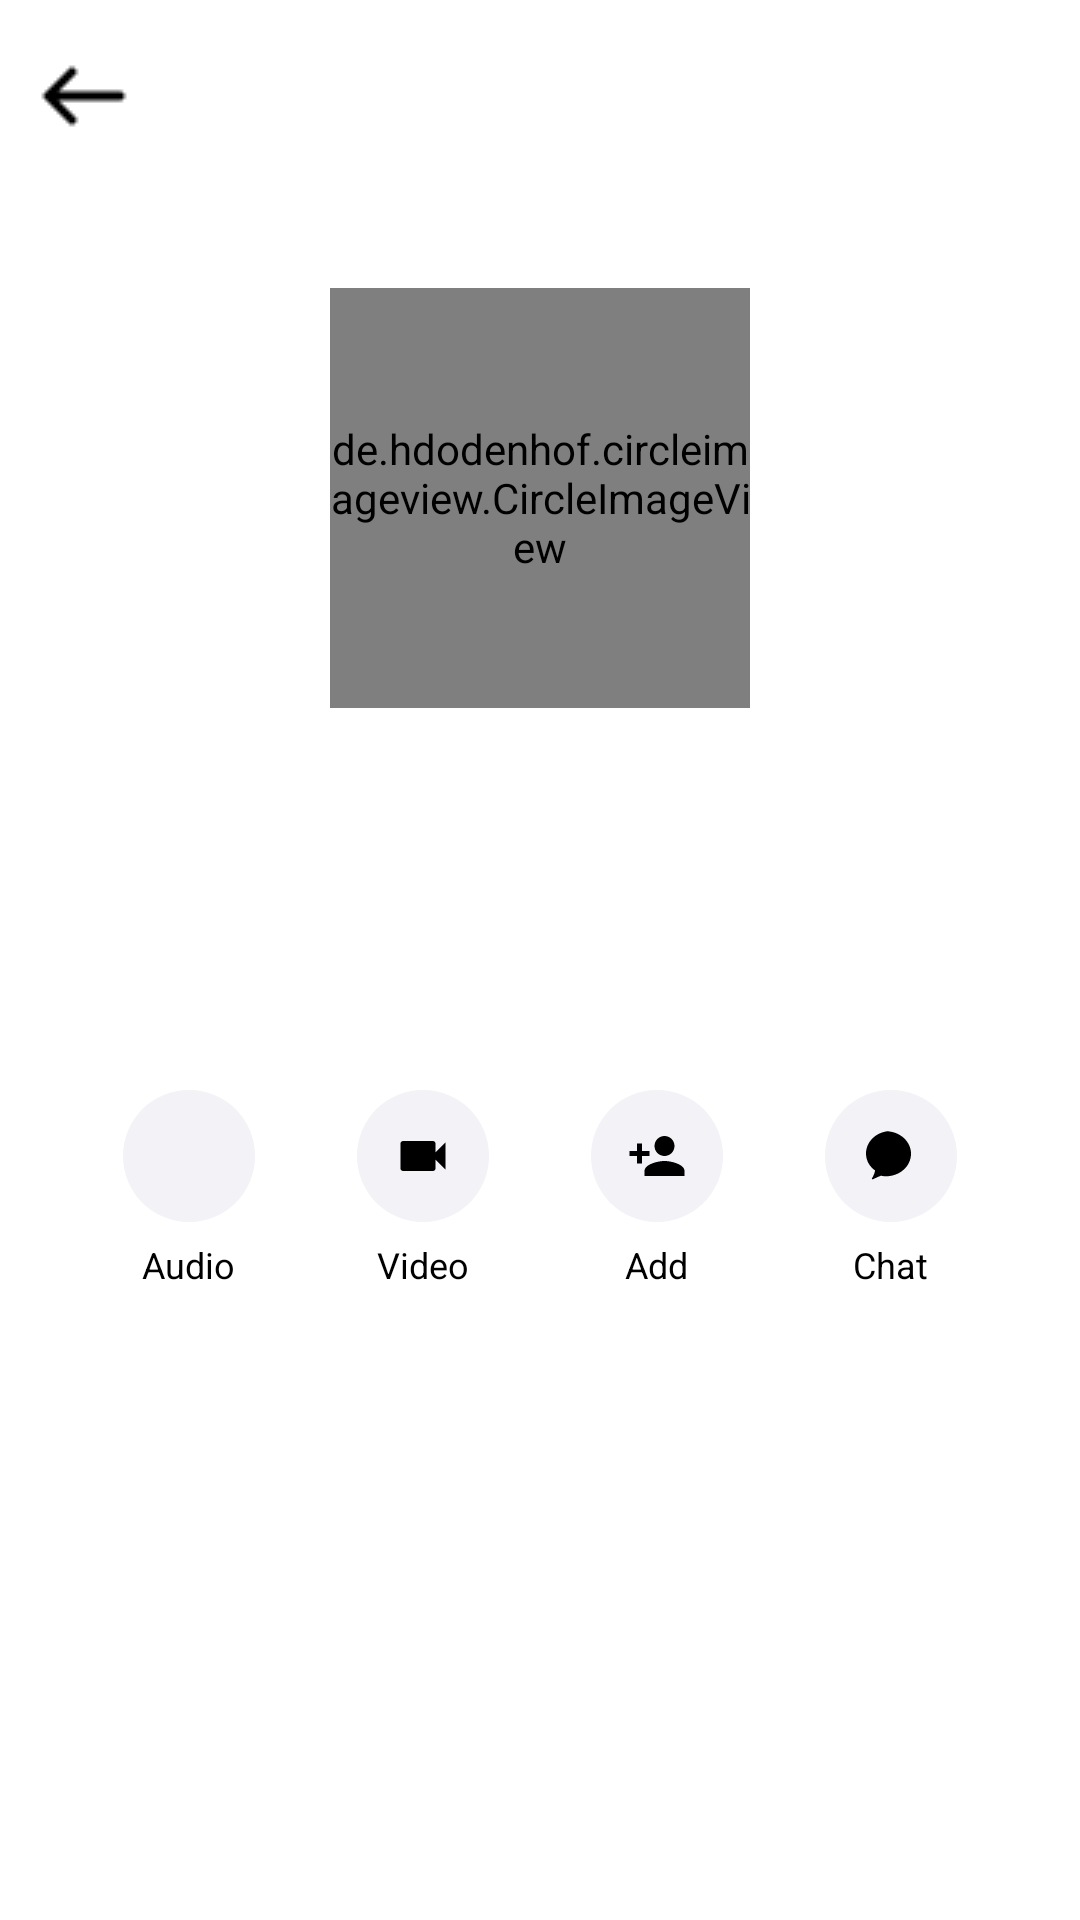

The Android layout XML behind this screen, and the referenced resources:
<!-- AndroidManifest.xml: application theme Theme.Team12345 -->
<!-- res/layout/activity_user_profile.xml -->
<?xml version="1.0" encoding="utf-8"?>
<LinearLayout xmlns:android="http://schemas.android.com/apk/res/android"
    xmlns:app="http://schemas.android.com/apk/res-auto"
    xmlns:tools="http://schemas.android.com/tools"
    android:layout_width="match_parent"
    android:layout_height="match_parent"
    android:orientation="vertical"
    android:background="@color/white">

    <com.google.android.material.appbar.MaterialToolbar
        android:id="@+id/toolbar"
        android:layout_width="match_parent"
        android:layout_height="?attr/actionBarSize"
        android:background="@color/white"
        app:navigationIcon="@drawable/ic_back_arrow"
        app:navigationIconTint="@color/black" />

    <FrameLayout
        android:layout_width="match_parent"
        android:layout_height="0dp"
        android:layout_weight="1">

        <ScrollView
            android:layout_width="match_parent"
            android:layout_height="match_parent"
            android:fillViewport="true">

            <LinearLayout
                android:layout_width="match_parent"
                android:layout_height="wrap_content"
                android:orientation="vertical"
                android:gravity="center_horizontal"
                android:paddingHorizontal="24dp"
                android:paddingVertical="32dp">

                
                <de.hdodenhof.circleimageview.CircleImageView
                    android:id="@+id/ivAvatar"
                    android:layout_width="140dp"
                    android:layout_height="140dp"
                    android:src="@drawable/ic_avatar_placeholder" />

                
                <TextView
                    android:id="@+id/tvFullName"
                    android:layout_width="wrap_content"
                    android:layout_height="wrap_content"
                    android:layout_marginTop="20dp"
                    android:textColor="@color/black"
                    android:textSize="22sp"
                    android:textStyle="bold"
                    tools:text="Martha Craig" />

                
                <TextView
                    android:id="@+id/tvUsername"
                    android:layout_width="wrap_content"
                    android:layout_height="wrap_content"
                    android:layout_marginTop="4dp"
                    android:textColor="@color/gray_text"
                    android:textSize="14sp"
                    tools:text="Messenger" />

                
                <TextView
                    android:id="@+id/tvBio"
                    android:layout_width="wrap_content"
                    android:layout_height="wrap_content"
                    android:layout_marginTop="8dp"
                    android:textColor="@color/black"
                    android:textSize="14sp"
                    tools:text="Bio goes here" />

                
                <LinearLayout
                    android:id="@+id/layoutActionButtons"
                    android:layout_width="match_parent"
                    android:layout_height="wrap_content"
                    android:orientation="horizontal"
                    android:gravity="center"
                    android:layout_marginTop="28dp">

                    
                    <LinearLayout
                        android:id="@+id/btnAudio"
                        android:layout_width="0dp"
                        android:layout_height="wrap_content"
                        android:layout_weight="1"
                        android:orientation="vertical"
                        android:gravity="center"
                        android:background="?attr/selectableItemBackground"
                        android:clickable="true"
                        android:focusable="true">

                        <ImageView
                            android:layout_width="44dp"
                            android:layout_height="44dp"
                            android:background="@drawable/bg_profile_circular_btn"
                            android:padding="12dp"
                            android:src="@drawable/ic_call"
                            app:tint="@color/black" />

                        <TextView
                            android:layout_width="wrap_content"
                            android:layout_height="wrap_content"
                            android:layout_marginTop="6dp"
                            android:text="Audio"
                            android:textSize="12sp"
                            android:textColor="@color/black" />
                    </LinearLayout>

                    
                    <LinearLayout
                        android:id="@+id/btnVideo"
                        android:layout_width="0dp"
                        android:layout_height="wrap_content"
                        android:layout_weight="1"
                        android:orientation="vertical"
                        android:gravity="center"
                        android:background="?attr/selectableItemBackground"
                        android:clickable="true"
                        android:focusable="true">

                        <ImageView
                            android:layout_width="44dp"
                            android:layout_height="44dp"
                            android:background="@drawable/bg_profile_circular_btn"
                            android:padding="12dp"
                            android:src="@drawable/ic_video_call"
                            app:tint="@color/black" />

                        <TextView
                            android:layout_width="wrap_content"
                            android:layout_height="wrap_content"
                            android:layout_marginTop="6dp"
                            android:text="Video"
                            android:textSize="12sp"
                            android:textColor="@color/black" />
                    </LinearLayout>

                    
                    <LinearLayout
                        android:id="@+id/btnAdd"
                        android:layout_width="0dp"
                        android:layout_height="wrap_content"
                        android:layout_weight="1"
                        android:orientation="vertical"
                        android:gravity="center"
                        android:background="?attr/selectableItemBackground"
                        android:clickable="true"
                        android:focusable="true">

                        <ImageView
                            android:layout_width="44dp"
                            android:layout_height="44dp"
                            android:background="@drawable/bg_profile_circular_btn"
                            android:padding="12dp"
                            android:src="@drawable/ic_add_friend"
                            app:tint="@color/black" />

                        <TextView
                            android:layout_width="wrap_content"
                            android:layout_height="wrap_content"
                            android:layout_marginTop="6dp"
                            android:text="Add"
                            android:textSize="12sp"
                            android:textColor="@color/black" />
                    </LinearLayout>

                    
                    <LinearLayout
                        android:id="@+id/btnChat"
                        android:layout_width="0dp"
                        android:layout_height="wrap_content"
                        android:layout_weight="1"
                        android:orientation="vertical"
                        android:gravity="center"
                        android:background="?attr/selectableItemBackground"
                        android:clickable="true"
                        android:focusable="true">

                        <ImageView
                            android:layout_width="44dp"
                            android:layout_height="44dp"
                            android:background="@drawable/bg_profile_circular_btn"
                            android:padding="12dp"
                            android:src="@drawable/ic_chat_bubble"
                            app:tint="@color/black" />

                        <TextView
                            android:layout_width="wrap_content"
                            android:layout_height="wrap_content"
                            android:layout_marginTop="6dp"
                            android:text="Chat"
                            android:textSize="12sp"
                            android:textColor="@color/black" />
                    </LinearLayout>
                </LinearLayout>

            </LinearLayout>
        </ScrollView>

        <ProgressBar
            android:id="@+id/progressBar"
            android:layout_width="wrap_content"
            android:layout_height="wrap_content"
            android:layout_gravity="center"
            android:visibility="gone" />
    </FrameLayout>

    
    <com.google.android.material.button.MaterialButton
        android:id="@+id/btnFriendAction"
        android:layout_width="match_parent"
        android:layout_height="56dp"
        android:layout_margin="16dp"
        android:textAllCaps="false"
        android:text="Add friend"
        android:textSize="16sp"
        android:textColor="@color/white"
        android:backgroundTint="@color/messenger_blue"
        android:visibility="gone"
        tools:visibility="visible"
        app:cornerRadius="12dp" />

    
    <LinearLayout
        android:id="@+id/layoutFriendRequestActions"
        android:layout_width="match_parent"
        android:layout_height="wrap_content"
        android:layout_margin="16dp"
        android:orientation="horizontal"
        android:visibility="gone"
        tools:visibility="visible">

        <com.google.android.material.button.MaterialButton
            android:id="@+id/btnAcceptRequest"
            android:layout_width="0dp"
            android:layout_height="56dp"
            android:layout_weight="1"
            android:layout_marginEnd="8dp"
            android:textAllCaps="false"
            android:text="Accept Request"
            android:textSize="16sp"
            android:textColor="@color/white"
            android:backgroundTint="@color/messenger_blue"
            app:cornerRadius="12dp" />

        <com.google.android.material.button.MaterialButton
            android:id="@+id/btnRejectRequest"
            android:layout_width="0dp"
            android:layout_height="56dp"
            android:layout_weight="1"
            android:textAllCaps="false"
            android:text="Reject Request"
            android:textSize="16sp"
            android:textColor="@color/black"
            android:backgroundTint="@color/btn_background_gray"
            app:cornerRadius="12dp" />

    </LinearLayout>

</LinearLayout>
<!-- resources referenced by this layout -->
<resources>
  <color name="black">#000000</color>
  <color name="btn_background_gray">#F2F2F7</color>
  <color name="gray_text">#8E8E8E</color>
  <color name="messenger_blue">#0084FF</color>
  <color name="white">#FFFFFF</color>
  <!-- drawable bg_profile_circular_btn (drawable) -->
  <?xml version="1.0" encoding="utf-8"?>
  <shape xmlns:android="http://schemas.android.com/apk/res/android"
      android:shape="oval">
      <solid android:color="@color/btn_background_gray" />
  </shape>
  <!-- drawable ic_add_friend (drawable) -->
  <vector xmlns:android="http://schemas.android.com/apk/res/android"
      android:width="24dp"
      android:height="24dp"
      android:viewportWidth="24.0"
      android:viewportHeight="24.0">
      <path
          android:fillColor="#FF8E8E93"
          android:pathData="M15,12c2.21,0 4,-1.79 4,-4s-1.79,-4 -4,-4 -4,1.79 -4,4 1.79,4 4,4zM6,10V7H4v3H1v2h3v3h2v-3h3v-2H6zm9,4c-2.67,0 -8,1.34 -8,4v2h16v-2c0,-2.66 -5.33,-4 -8,-4z" />
  </vector>
  <!-- drawable ic_avatar_placeholder (drawable) -->
  <?xml version="1.0" encoding="utf-8"?>
  <vector xmlns:android="http://schemas.android.com/apk/res/android"
      android:width="24dp"
      android:height="24dp"
      android:viewportWidth="24"
      android:viewportHeight="24">
      <path
          android:fillColor="#CCCCCC"
          android:pathData="M12,12a4,4 0 1,0 0,-0.001zM12,14c-4,0 -8,2 -8,4v2h16v-2c0,-2 -4,-4 -8,-4z" />
  </vector>
  <!-- drawable ic_back_arrow: png bitmap (drawable, 196 bytes) -->
  <!-- drawable ic_call (drawable) -->
  <vector xmlns:android="http://schemas.android.com/apk/res/android"
      android:width="24dp"
      android:height="24dp"
      android:viewportWidth="24"
      android:viewportHeight="24">
      <path
          android:fillColor="#000000"
          android:pathData="Structure of a phone icon... M6.62,10.79c1.44,2.82 2.62,4.63 5.43,6.08l2.2,-2.2c0.27,-0.27 0.67,-0.36 1.02,-0.24 1.12,0.37 2.33,0.57 3.57,0.57 0.55,0 1,0.45 1,1L19.84,20c0,0.55 -0.45,1 -1,1C9.39,21 2,12.61 2,4c0,-0.55 0.45,-1 1,-1l3.5,0c0.55,0 1,0.45 1,1 0,1.25 0.2,2.45 0.57,3.57 0.11,0.35 0.03,0.75 -0.25,1.02l-2.2,2.2z"/>
  </vector>
  <!-- drawable ic_chat_bubble (drawable) -->
  <vector xmlns:android="http://schemas.android.com/apk/res/android"
      android:width="24dp"
      android:height="24dp"
      android:viewportWidth="24"
      android:viewportHeight="24">
    <path
        android:fillColor="#FF000000"
        android:pathData="M12,2C6.48,2 2,6.03 2,11c0,2.81 1.44,5.28 3.66,6.8c-0.12,0.47 -0.44,1.86 -1.27,3.13c-0.1,0.16 -0.01,0.36 0.17,0.4c0.11,0.02 0.22,0.01 0.31,-0.04c1.23,-0.64 2.4,-1.14 3.14,-1.4c0.64,0.14 1.3,0.22 1.99,0.22c5.52,0 10,-4.03 10,-9s-4.48,-9 -10,-9z"/>
  </vector>
  <!-- drawable ic_video_call (drawable) -->
  <vector xmlns:android="http://schemas.android.com/apk/res/android"
      android:width="24dp"
      android:height="24dp"
      android:viewportWidth="24"
      android:viewportHeight="24">
      <path
          android:fillColor="#000000"
          android:pathData="M17,10.5V7c0,-0.55 -0.45,-1 -1,-1H4C3.45,6 3,6.45 3,7v10c0,0.55 0.45,1 1,1h12c0.55,0 1,-0.45 1,-1v-3.5l4,4v-11l-4,4z"/>
  </vector>
  <style name="Theme.Team12345" parent="Base.Theme.Team12345" />
  <style name="Base.Theme.Team12345" parent="Theme.Material3.DayNight.NoActionBar">
          
          
      </style>
</resources>
